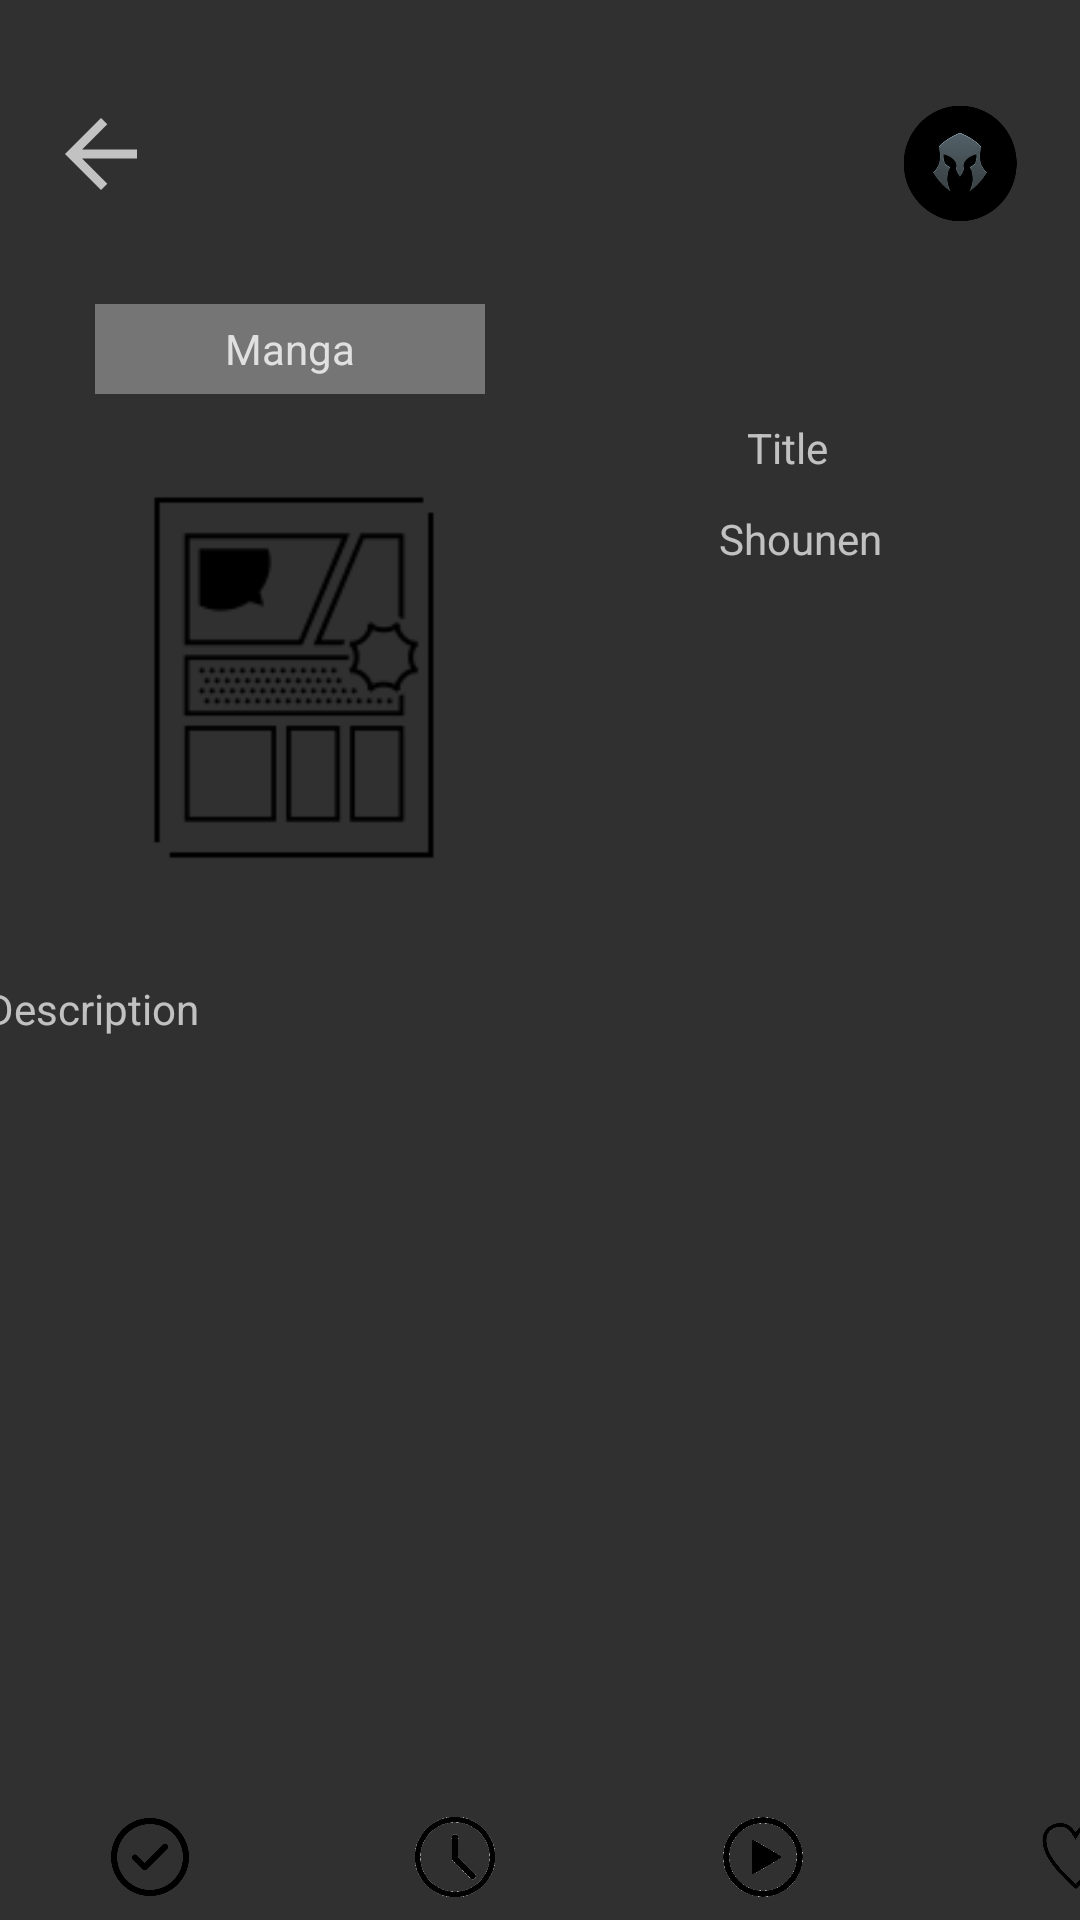

Reconstruct the res/layout file that produces this screen, plus the resources it refers to.
<!-- AndroidManifest.xml: application theme Widget.Theme.MangApp -->
<!-- res/layout/fragment_manga.xml -->
<?xml version="1.0" encoding="utf-8"?>
<androidx.constraintlayout.widget.ConstraintLayout xmlns:android="http://schemas.android.com/apk/res/android"
    xmlns:app="http://schemas.android.com/apk/res-auto"
    xmlns:tools="http://schemas.android.com/tools"
    android:id="@+id/mangaFragmentLayout"
    android:layout_width="match_parent"
    android:layout_height="match_parent"
    tools:context=".MangaFragment">

    <ImageView
        android:id="@+id/imageViewPFP"
        android:layout_width="54dp"
        android:layout_height="42dp"
        android:contentDescription="@string/pfp"
        app:layout_constraintBottom_toBottomOf="parent"
        app:layout_constraintEnd_toEndOf="parent"
        app:layout_constraintHorizontal_bias="0.957"
        app:layout_constraintStart_toStartOf="parent"
        app:layout_constraintTop_toTopOf="parent"
        app:layout_constraintVertical_bias="0.055"
        app:srcCompat="@drawable/profileicon29" />

    <ImageView
        android:id="@+id/imageViewReturn"
        android:layout_width="41dp"
        android:layout_height="36dp"
        android:contentDescription="@string/goback"
        app:layout_constraintBottom_toBottomOf="parent"
        app:layout_constraintEnd_toEndOf="parent"
        app:layout_constraintHorizontal_bias="0.041"
        app:layout_constraintStart_toStartOf="parent"
        app:layout_constraintTop_toTopOf="parent"
        app:layout_constraintVertical_bias="0.055"
        app:srcCompat="?attr/actionModeCloseDrawable" />

    <ImageView
        android:id="@+id/imageViewMangaCover"
        android:layout_width="169dp"
        android:layout_height="186dp"
        android:contentDescription="@string/manga_cover"
        android:src="@drawable/mangaplaceholder"
        app:layout_constraintBottom_toBottomOf="parent"
        app:layout_constraintEnd_toEndOf="parent"
        app:layout_constraintHorizontal_bias="0.075"
        app:layout_constraintStart_toStartOf="parent"
        app:layout_constraintTop_toTopOf="parent"
        app:layout_constraintVertical_bias="0.291" />

    <TextView
        android:id="@+id/textViewType"
        android:layout_width="130dp"
        android:layout_height="30dp"
        android:background="#636363"
        android:backgroundTint="#757575"
        android:gravity="center"
        android:text="@string/type"
        android:textColor="#E0E0E0"
        app:layout_constraintBottom_toTopOf="@+id/imageViewMangaCover"
        app:layout_constraintEnd_toEndOf="parent"
        app:layout_constraintHorizontal_bias="0.138"
        app:layout_constraintStart_toStartOf="parent"
        app:layout_constraintTop_toTopOf="parent"
        app:layout_constraintVertical_bias="0.992" />

    <TextView
        android:id="@+id/textViewMangaTitle"
        android:layout_width="170dp"
        android:layout_height="wrap_content"
        android:gravity="center"
        android:text="@string/title"
        app:layout_constraintBottom_toBottomOf="parent"
        app:layout_constraintEnd_toEndOf="parent"
        app:layout_constraintHorizontal_bias="0.933"
        app:layout_constraintStart_toStartOf="parent"
        app:layout_constraintTop_toTopOf="parent"
        app:layout_constraintVertical_bias="0.225" />

    <TextView
        android:id="@+id/textViewMangaType"
        android:layout_width="120dp"
        android:layout_height="30dp"
        android:gravity="center"
        android:text="@string/manga_type"
        app:layout_constraintBottom_toBottomOf="parent"
        app:layout_constraintEnd_toEndOf="parent"
        app:layout_constraintHorizontal_bias="0.861"
        app:layout_constraintStart_toStartOf="parent"
        app:layout_constraintTop_toBottomOf="@+id/textViewMangaTitle"
        app:layout_constraintVertical_bias="0.013" />

    <TextView
        android:id="@+id/textViewMangaDescription"
        android:layout_width="377dp"
        android:layout_height="323dp"
        android:layout_margin="5dp"
        android:padding="5dp"
        android:text="@string/manga_description"
        app:layout_constraintBottom_toBottomOf="parent"
        app:layout_constraintEnd_toEndOf="parent"
        app:layout_constraintHorizontal_bias="0.558"
        app:layout_constraintStart_toStartOf="parent"
        app:layout_constraintTop_toBottomOf="@+id/imageViewMangaCover"
        app:layout_constraintVertical_bias="0.126" />

    <androidx.constraintlayout.widget.ConstraintLayout
        android:id="@+id/buttonContainer"
        android:layout_width="411dp"
        android:layout_height="42dp"
        android:orientation="horizontal"
        app:layout_constraintBottom_toBottomOf="parent"
        app:layout_constraintEnd_toEndOf="parent"
        app:layout_constraintHorizontal_bias="0.0"
        app:layout_constraintStart_toStartOf="parent"
        app:layout_constraintTop_toTopOf="parent"
        app:layout_constraintVertical_bias="1.0"
        tools:ignore="NotSibling">

        <ImageView
            android:id="@+id/buttonRead"
            android:layout_width="100dp"
            android:layout_height="wrap_content"
            android:contentDescription="@string/manga_read"
            android:padding="8dp"
            android:src="@drawable/checkicon"
            app:layout_constraintBottom_toBottomOf="parent"
            app:layout_constraintEnd_toEndOf="parent"
            app:layout_constraintHorizontal_bias="0.0"
            app:layout_constraintStart_toStartOf="parent"
            app:layout_constraintTop_toTopOf="parent" />

        <ImageView
            android:id="@+id/buttonPending"
            android:layout_width="100dp"
            android:layout_height="wrap_content"
            android:contentDescription="@string/manga_pending"
            android:src="@drawable/watchicon"
            app:layout_constraintBottom_toBottomOf="parent"
            app:layout_constraintEnd_toEndOf="@+id/buttonFavorite"
            app:layout_constraintHorizontal_bias="0.327"
            app:layout_constraintStart_toStartOf="parent"
            app:layout_constraintTop_toTopOf="parent" />

        <ImageView
            android:id="@+id/buttonReading"
            android:layout_width="100dp"
            android:layout_height="wrap_content"
            android:contentDescription="@string/manga_reading"
            android:padding="4dp"
            android:src="@drawable/playicon"
            app:layout_constraintBottom_toBottomOf="parent"
            app:layout_constraintEnd_toEndOf="@+id/buttonFavorite"
            app:layout_constraintHorizontal_bias="0.657"
            app:layout_constraintStart_toStartOf="@+id/buttonRead"
            app:layout_constraintTop_toTopOf="parent"
            app:layout_constraintVertical_bias="0.0" />

        <ImageView
            android:id="@+id/buttonFavorite"
            android:layout_width="105dp"
            android:layout_height="41dp"
            android:contentDescription="@string/manga_favourite"
            android:padding="8dp"
            android:src="@drawable/hearticon"
            app:layout_constraintBottom_toBottomOf="parent"
            app:layout_constraintEnd_toEndOf="parent"
            app:layout_constraintHorizontal_bias="1.0"
            app:layout_constraintStart_toStartOf="parent"
            app:layout_constraintTop_toTopOf="parent"
            app:layout_constraintVertical_bias="0.0" />
    </androidx.constraintlayout.widget.ConstraintLayout>

</androidx.constraintlayout.widget.ConstraintLayout>
<!-- resources referenced by this layout -->
<resources>
  <!-- drawable checkicon: png bitmap (drawable, 11268 bytes) -->
  <!-- drawable hearticon: png bitmap (drawable, 14951 bytes) -->
  <!-- drawable mangaplaceholder: png bitmap (drawable, 2982 bytes) -->
  <!-- drawable playicon: png bitmap (drawable, 25547 bytes) -->
  <!-- drawable profileicon29: png bitmap (drawable, 24636 bytes) -->
  <!-- drawable watchicon: png bitmap (drawable, 47484 bytes) -->
  <string name="goback">goBack</string>
  <string name="manga_cover">Manga cover</string>
  <string name="manga_description">Description</string>
  <string name="manga_favourite">manga favourite</string>
  <string name="manga_pending">manga pending</string>
  <string name="manga_read">manga read</string>
  <string name="manga_reading">manga reading</string>
  <string name="manga_type">Shounen</string>
  <string name="pfp">Profile picture</string>
  <string name="title">Title</string>
  <string name="type">Manga</string>
  <style name="Widget.Theme.MangApp" parent="Theme.AppCompat.NoActionBar">
          <item name="colorPrimary">@color/black</item>
          <item name="colorPrimaryDark">@color/black</item>
          <item name="colorAccent">@color/black_overlay</item>
      </style>
  <!-- not gathered from this repository: default colours our renderer supplied (Android Studio template values) -->
  <color name="black">#FF000000</color>
</resources>
